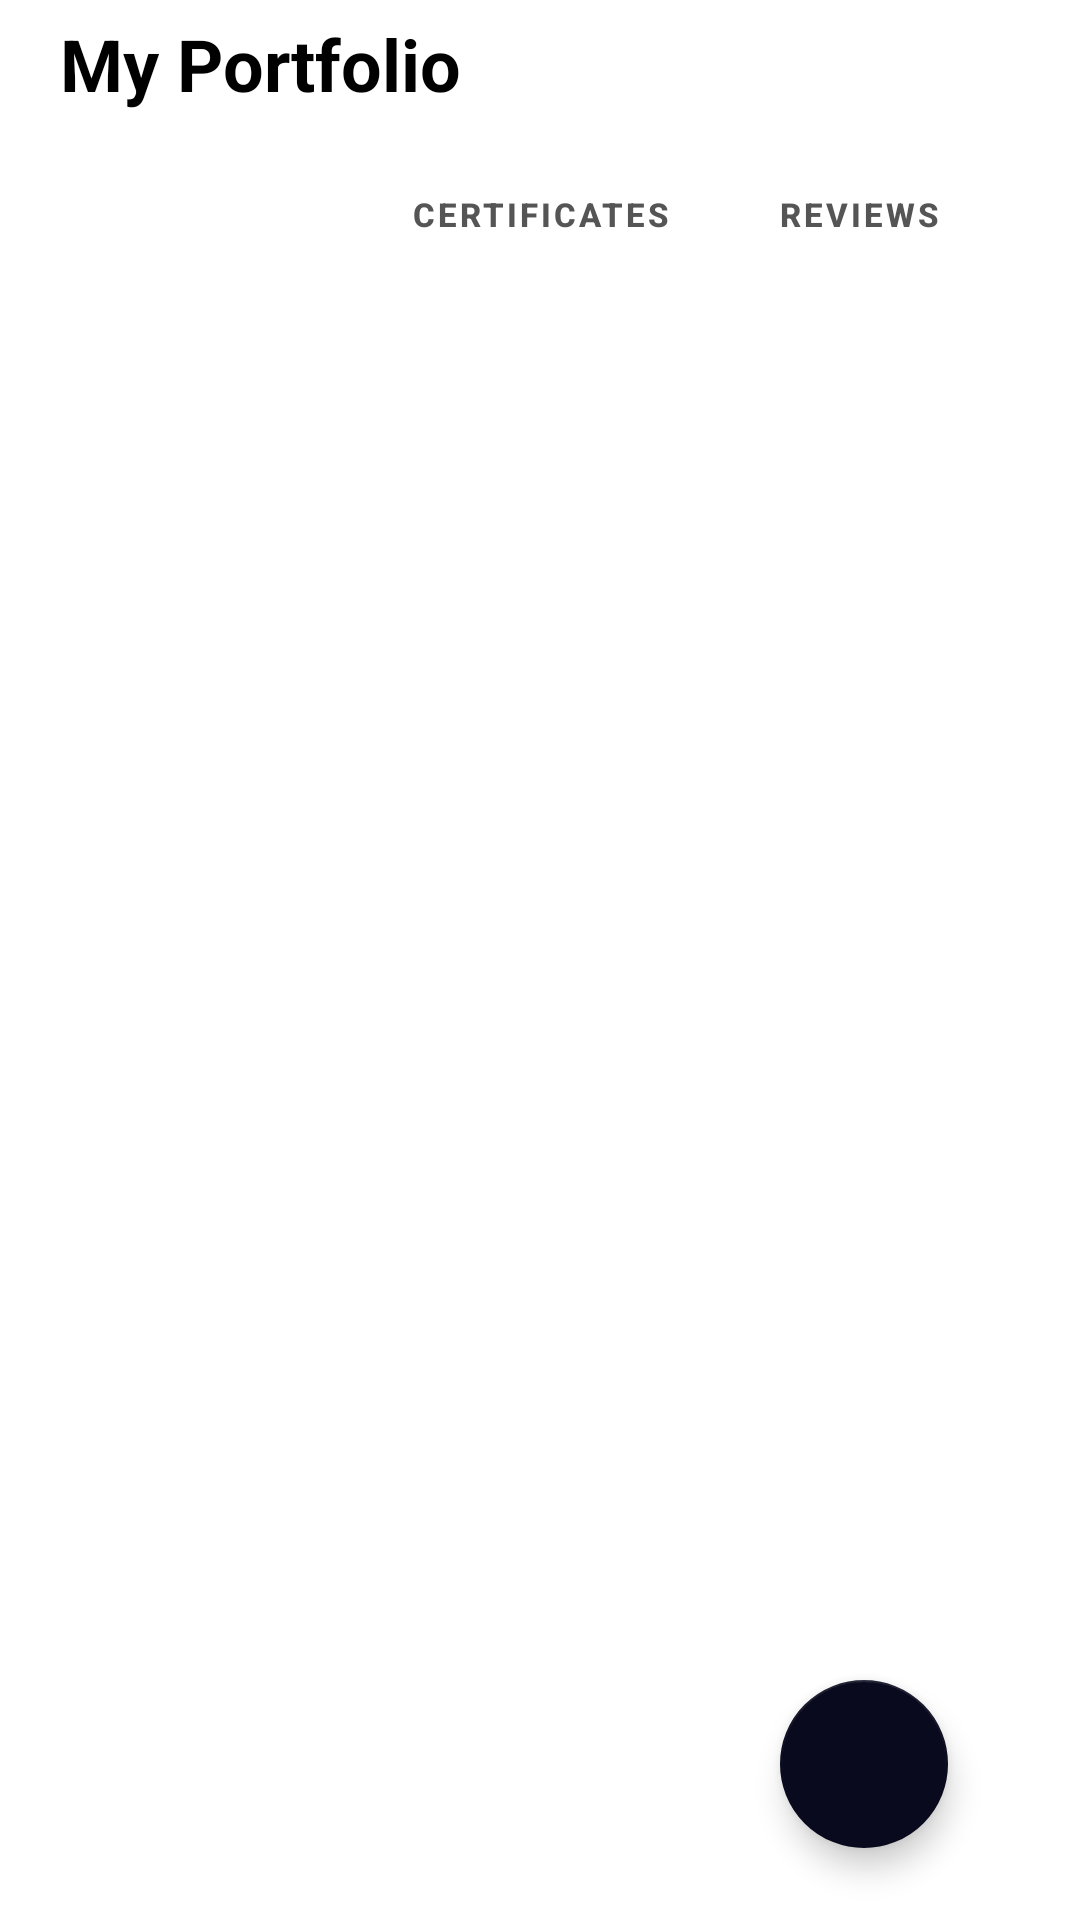

Write the Android layout XML for this screen, with the resource values it uses.
<!-- AndroidManifest.xml: application theme Theme.Paluto -->
<!-- res/layout/fragment_cook_portfolio.xml -->
<?xml version="1.0" encoding="utf-8"?>
<androidx.constraintlayout.widget.ConstraintLayout xmlns:android="http://schemas.android.com/apk/res/android"
    xmlns:app="http://schemas.android.com/apk/res-auto"
    xmlns:tools="http://schemas.android.com/tools"
    android:layout_width="match_parent"
    android:layout_height="match_parent"
    android:background="@color/white"
    android:paddingStart="20dp"
    android:paddingTop="5dp"
    android:paddingEnd="20dp">

    <TextView
        android:id="@+id/tvPortfolioTitle"
        android:layout_width="wrap_content"
        android:layout_height="wrap_content"
        android:text="My Portfolio"
        android:textColor="@color/black"
        android:textSize="24sp"
        android:textStyle="bold"
        app:layout_constraintStart_toStartOf="parent"
        app:layout_constraintTop_toTopOf="parent" />

    <com.google.android.material.tabs.TabLayout
        android:id="@+id/tabLayout"
        android:layout_width="match_parent"
        android:layout_height="36dp"
        android:layout_marginTop="16dp"
        android:background="@color/white"
        app:layout_constraintTop_toBottomOf="@id/tvPortfolioTitle"
        app:tabBackground="@drawable/tab_selector"
        app:tabIndicatorHeight="0dp"
        app:tabMode="fixed"
        app:tabGravity="fill"
        app:tabRippleColor="@null"
        app:tabSelectedTextColor="@color/white"
        app:tabTextAppearance="@style/TabTextAppearance"
        app:tabTextColor="#555"
        app:tabPaddingStart="0dp"
        app:tabPaddingEnd="0dp">

        <com.google.android.material.tabs.TabItem
            android:layout_width="wrap_content"
            android:layout_height="wrap_content"
            android:text="Services" />

        <com.google.android.material.tabs.TabItem
            android:layout_width="wrap_content"
            android:layout_height="wrap_content"
            android:text="Certificates" />

        <com.google.android.material.tabs.TabItem
            android:layout_width="wrap_content"
            android:layout_height="wrap_content"
            android:text="Reviews" />

    </com.google.android.material.tabs.TabLayout>

    <androidx.recyclerview.widget.RecyclerView
        android:id="@+id/rvPortfolio"
        android:layout_width="match_parent"
        android:layout_height="0dp"
        android:layout_marginTop="16dp"
        android:clipToPadding="false"
        android:paddingBottom="80dp"
        app:layout_constraintBottom_toBottomOf="parent"
        app:layout_constraintTop_toBottomOf="@id/tabLayout"
        tools:listitem="@layout/item_service" />

    <com.google.android.material.floatingactionbutton.FloatingActionButton
        android:id="@+id/fabAdd"
        android:layout_width="wrap_content"
        android:layout_height="wrap_content"
        android:layout_margin="24dp"
        android:src="@drawable/ic_add"
        app:backgroundTint="#0A0A1F"
        app:layout_constraintBottom_toBottomOf="parent"
        app:layout_constraintEnd_toEndOf="parent"
        app:tint="@color/white" />

    <ProgressBar
        android:id="@+id/progressBar"
        android:layout_width="wrap_content"
        android:layout_height="wrap_content"
        android:visibility="gone"
        app:layout_constraintBottom_toBottomOf="parent"
        app:layout_constraintEnd_toEndOf="parent"
        app:layout_constraintStart_toStartOf="parent"
        app:layout_constraintTop_toTopOf="parent" />

    <TextView
        android:id="@+id/tvEmpty"
        android:layout_width="wrap_content"
        android:layout_height="wrap_content"
        android:text="No items found."
        android:textColor="#aaa"
        android:textSize="14sp"
        android:visibility="gone"
        app:layout_constraintBottom_toBottomOf="parent"
        app:layout_constraintEnd_toEndOf="parent"
        app:layout_constraintStart_toStartOf="parent"
        app:layout_constraintTop_toTopOf="parent" />

</androidx.constraintlayout.widget.ConstraintLayout>
<!-- res/layout/item_service.xml (included above) -->
<?xml version="1.0" encoding="utf-8"?>
<com.google.android.material.card.MaterialCardView xmlns:android="http://schemas.android.com/apk/res/android"
    xmlns:app="http://schemas.android.com/apk/res-auto"
    xmlns:tools="http://schemas.android.com/tools"
    android:layout_width="match_parent"
    android:layout_height="wrap_content"
    android:layout_marginBottom="16dp"
    app:cardCornerRadius="16dp"
    app:cardElevation="0dp"
    app:strokeColor="#ddd"
    app:strokeWidth="1.5dp">

    <LinearLayout
        android:layout_width="match_parent"
        android:layout_height="wrap_content"
        android:orientation="vertical">

        <ImageView
            android:id="@+id/ivServiceImage"
            android:layout_width="match_parent"
            android:layout_height="180dp"
            android:scaleType="centerCrop"
            android:src="@drawable/ramen" />

        <LinearLayout
            android:layout_width="match_parent"
            android:layout_height="wrap_content"
            android:orientation="vertical"
            android:padding="14dp">

            <TextView
                android:id="@+id/tvServiceTitle"
                android:layout_width="wrap_content"
                android:layout_height="wrap_content"
                tools:text="Homemade Chicken Adobo"
                android:textColor="@color/black"
                android:textSize="16sp"
                android:textStyle="bold" />

            <TextView
                android:id="@+id/tvServingSize"
                android:layout_width="wrap_content"
                android:layout_height="wrap_content"
                android:layout_marginTop="4dp"
                tools:text="🍽 Serves 4"
                android:textColor="#888"
                android:textSize="13sp" />

            <TextView
                android:id="@+id/tvPrepTime"
                android:layout_width="wrap_content"
                android:layout_height="wrap_content"
                android:layout_marginTop="2dp"
                tools:text="⏱ 35 mins prep time"
                android:textColor="#888"
                android:textSize="13sp" />

            <TextView
                android:id="@+id/tvPrice"
                android:layout_width="wrap_content"
                android:layout_height="wrap_content"
                android:layout_marginTop="10dp"
                tools:text="Php 499"
                android:textColor="@color/black"
                android:textSize="18sp"
                android:textStyle="bold" />

            <LinearLayout
                android:layout_width="match_parent"
                android:layout_height="wrap_content"
                android:layout_marginTop="12dp"
                android:orientation="horizontal">

                <Button
                    android:id="@+id/btnDelete"
                    style="@style/Widget.MaterialComponents.Button.OutlinedButton"
                    android:layout_width="0dp"
                    android:layout_height="wrap_content"
                    android:layout_weight="1"
                    android:layout_marginEnd="8dp"
                    android:text="Remove"
                    android:textAllCaps="false"
                    android:textColor="#D10B04"
                    android:textStyle="bold"
                    android:visibility="gone"
                    app:cornerRadius="10dp"
                    app:strokeColor="#D10B04" />

                <Button
                    android:id="@+id/btnViewDetails"
                    android:layout_width="0dp"
                    android:layout_height="wrap_content"
                    android:layout_weight="1.5"
                    android:backgroundTint="#F5A623"
                    android:text="View Details"
                    android:textAllCaps="false"
                    android:textColor="@color/white"
                    android:textStyle="bold"
                    app:cornerRadius="10dp" />
            </LinearLayout>

        </LinearLayout>
    </LinearLayout>
</com.google.android.material.card.MaterialCardView>
<!-- resources referenced by this layout -->
<resources>
  <style name="TabTextAppearance" parent="TextAppearance.MaterialComponents.Button">
          <item name="android:textSize">11sp</item>
          <item name="android:textAllCaps">true</item>
          <item name="android:textStyle">bold</item>
      </style>
  <style name="Theme.Paluto" parent="Theme.MaterialComponents.DayNight.NoActionBar">
          <item name="colorPrimary">@color/black</item>
          <item name="android:statusBarColor">@color/white</item>
      </style>
  <!-- not gathered from this repository: default colours our renderer supplied (Android Studio template values) -->
  <color name="black">#FF000000</color>
  <color name="white">#FFFFFFFF</color>
</resources>
